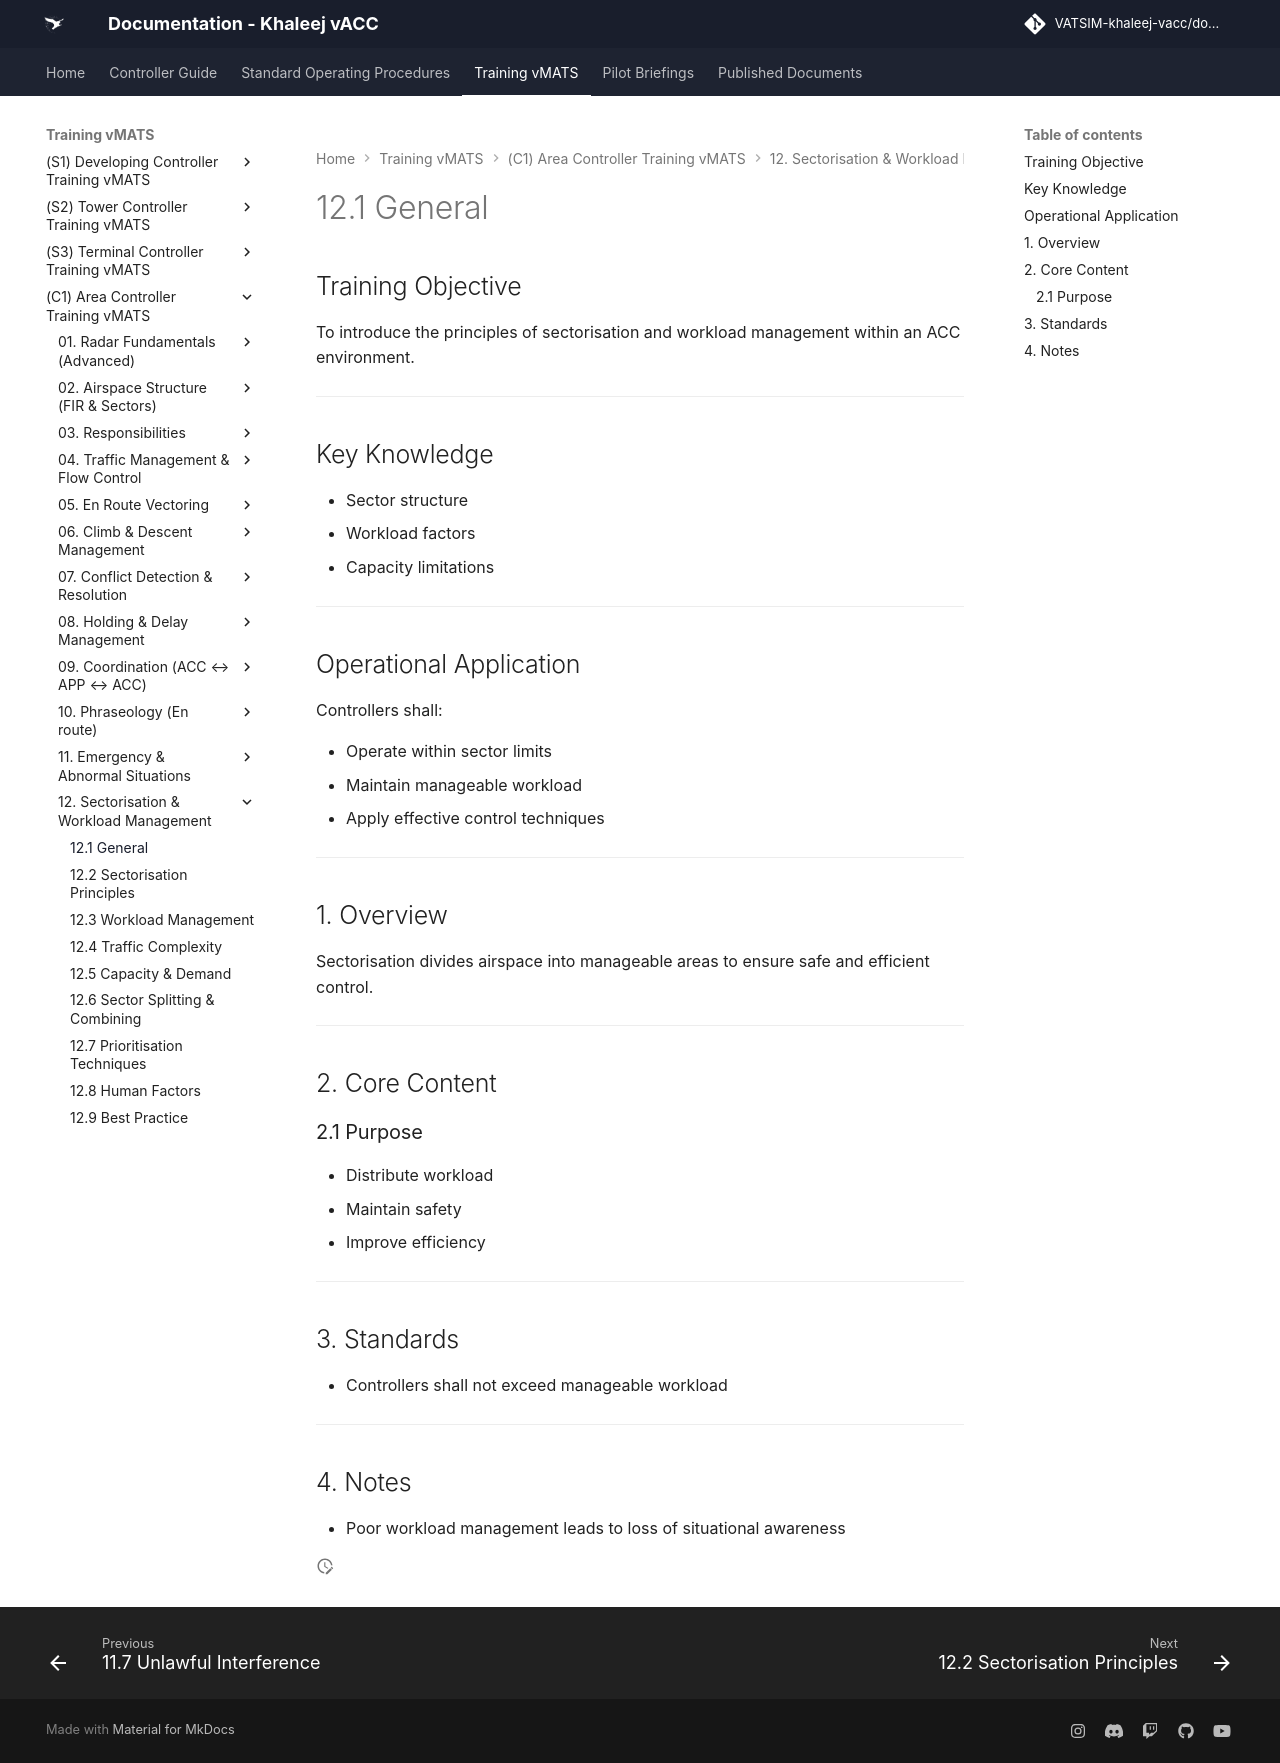

repository: khaleej-vacc/documentation-site · page: Training-vMATS/(C1)-Area-Controller-Training-vMATS/12. Sectorisation & Workload Management/12.1 General/index.html · generator: mkdocs

# 12.1 General

## Training Objective

To introduce the principles of sectorisation and workload management within an ACC environment.

---

## Key Knowledge

- Sector structure
- Workload factors
- Capacity limitations

---

## Operational Application

Controllers shall:

- Operate within sector limits
- Maintain manageable workload
- Apply effective control techniques

---

## 1. Overview

Sectorisation divides airspace into manageable areas to ensure safe and efficient control.

---

## 2. Core Content

### 2.1 Purpose

- Distribute workload
- Maintain safety
- Improve efficiency

---

## 3. Standards

- Controllers shall not exceed manageable workload

---

## 4. Notes

- Poor workload management leads to loss of situational awareness
